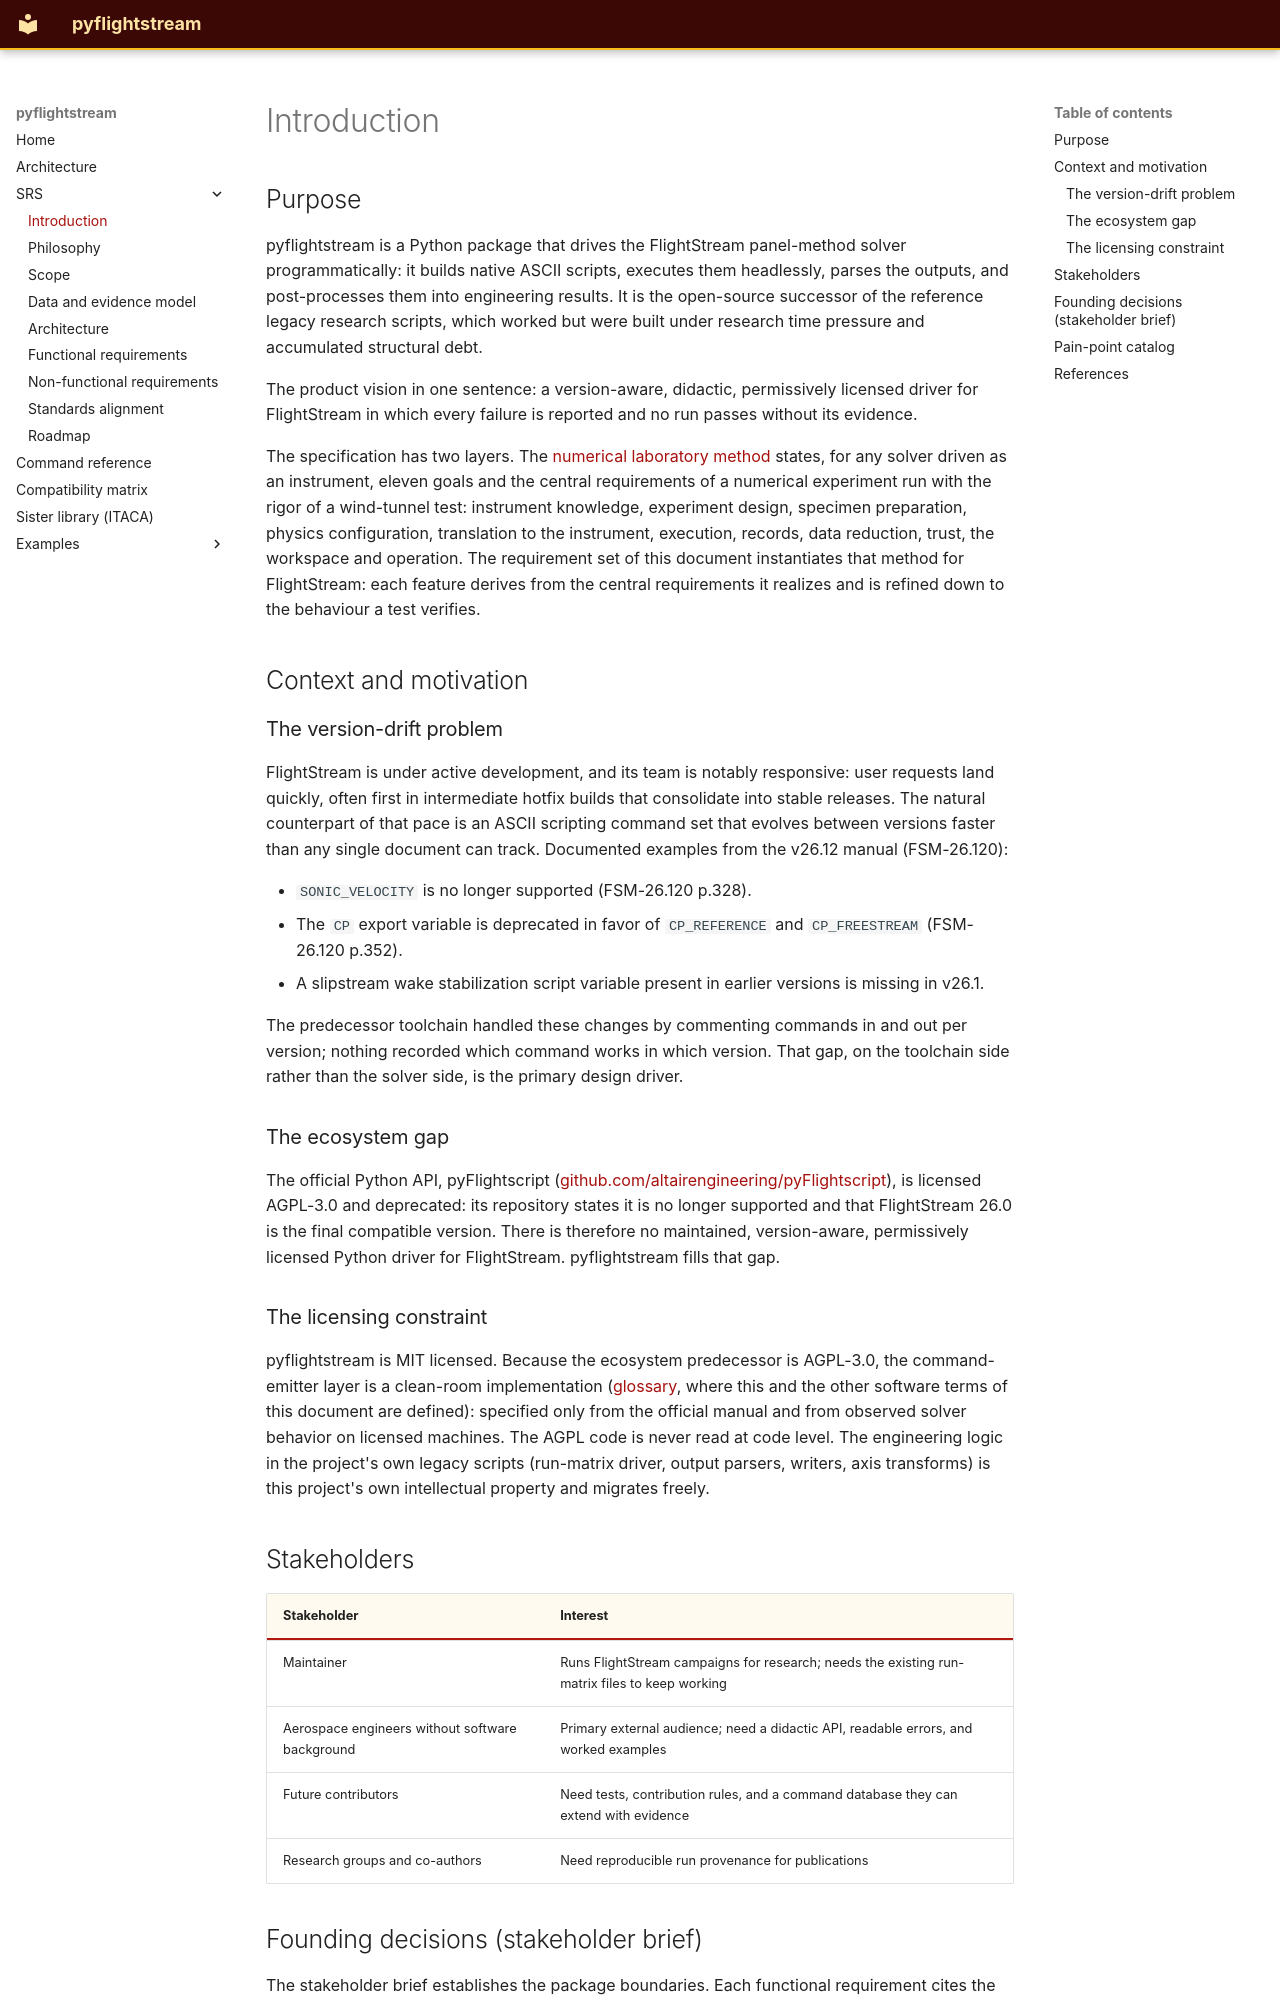

repository: nevesgeovana/pyflightstream · page: srs/introduction/index.html · generator: mkdocs

# Introduction

## Purpose

pyflightstream is a Python package that drives the FlightStream
panel-method solver programmatically: it builds native ASCII scripts,
executes them headlessly, parses the outputs, and post-processes them
into engineering results. It is the open-source successor of the
reference legacy research scripts, which worked but were built under
research time pressure and accumulated structural debt.

The product vision in one sentence: a version-aware, didactic,
permissively licensed driver for FlightStream in which every failure
is reported and no run passes without its evidence.

The specification has two layers. The
[numerical laboratory method](numerical-laboratory-method.md) states,
for any solver driven as an instrument, eleven goals and the central
requirements of a numerical experiment run with the rigor of a
wind-tunnel test: instrument knowledge, experiment design, specimen
preparation, physics configuration, translation to the instrument,
execution, records, data reduction, trust, the workspace and operation.
The requirement set of this document instantiates that method for
FlightStream: each feature derives from the central requirements it
realizes and is refined down to the behaviour a test verifies.

## Context and motivation

### The version-drift problem

FlightStream is under active development, and its team is notably
responsive: user requests land quickly, often first in intermediate
hotfix builds that consolidate into stable releases. The natural
counterpart of that pace is an ASCII scripting command set that
evolves between versions faster than any single document can track.
Documented examples from the v26.12 manual (FSM-26.120):

- `SONIC_VELOCITY` is no longer supported (FSM-26.120 p.328).
- The `CP` export variable is deprecated in favor of `CP_REFERENCE`
  and `CP_FREESTREAM` (FSM-26.120 p.352).
- A slipstream wake stabilization script variable present in earlier
  versions is missing in v26.1.

The predecessor toolchain handled these changes by commenting commands
in and out per version; nothing recorded which command works in which
version. That gap, on the toolchain side rather than the solver side,
is the primary design driver.

### The ecosystem gap

The official Python API, pyFlightscript
([github.com/altairengineering/pyFlightscript](https://github.com/altairengineering/pyFlightscript)),
is licensed AGPL-3.0 and deprecated: its repository states it is no
longer supported and that FlightStream 26.0 is the final compatible
version. There is therefore no maintained, version-aware, permissively
licensed Python driver for FlightStream. pyflightstream fills that gap.

### The licensing constraint

pyflightstream is MIT licensed. Because the ecosystem predecessor is
AGPL-3.0, the command-emitter layer is a clean-room implementation
([glossary](https://github.com/nevesgeovana/pyflightstream/blob/main/docs/unpublished/requirements/index.md#glossary), where this and the other software
terms of this document are defined): specified only from the official
manual and from observed solver behavior on licensed machines. The AGPL code is never read at code
level. The engineering logic in the project's own legacy scripts (run-matrix
driver, output parsers, writers, axis transforms) is this project's own
intellectual property and migrates freely.
